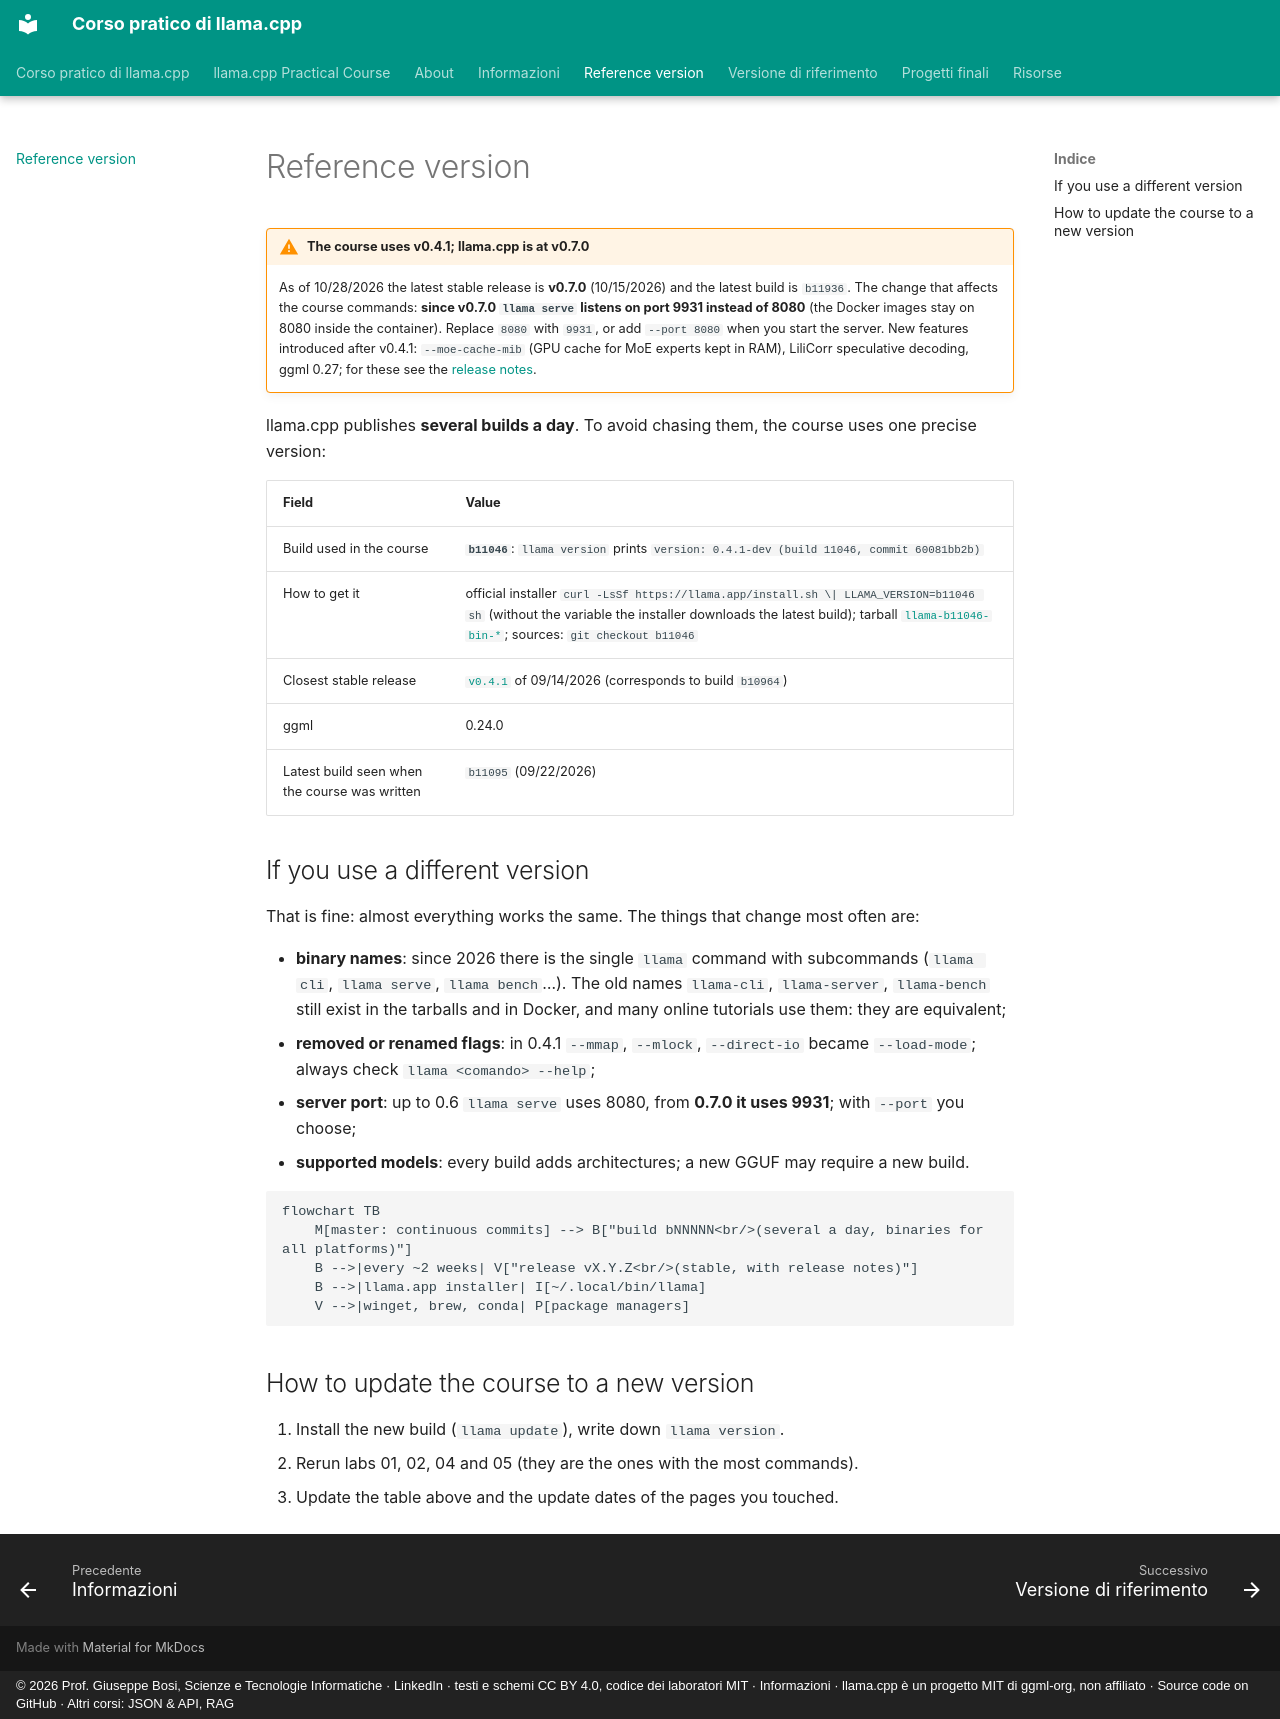

repository: JoeBosi/llama-cpp-course · page: versione.en/index.html · generator: mkdocs · copyright: © 2026 Prof. Giuseppe Bosi, Scienze e Tecnologie Informatiche · LinkedIn · testi e schemi CC BY 4.0, codice dei laboratori MIT · Informazioni · llama.cpp è un progetto MIT di ggml-org, non affiliato · Source code on GitHub · Altri corsi: JSON & API, RAG

# Reference version

!!! warning "The course uses v0.4.1; llama.cpp is at v0.7.0"
    As of 10/28/2026 the latest stable release is **v0.7.0** (10/15/2026) and the latest build is `b11936`. The change
    that affects the course commands: **since v0.7.0 `llama serve` listens on port 9931 instead of 8080** (the Docker
    images stay on 8080 inside the container). Replace `8080` with `9931`, or add `--port 8080` when
    you start the server. New features introduced after v0.4.1: `--moe-cache-mib` (GPU cache for MoE experts kept in RAM),
    LiliCorr speculative decoding, ggml 0.27; for these see the [release notes](https://github.com/ggml-org/llama.cpp/releases).

llama.cpp publishes **several builds a day**. To avoid chasing them, the course uses one precise version:

| Field | Value |
|---|---|
| Build used in the course | **`b11046`**: `llama version` prints `version: 0.4.1-dev (build 11046, commit 60081bb2b)` |
| How to get it | official installer `curl -LsSf https://llama.app/install.sh \| LLAMA_VERSION=b11046 sh` (without the variable the installer downloads the latest build); tarball [`llama-b11046-bin-*`](https://github.com/ggml-org/llama.cpp/releases/tag/b11046); sources: `git checkout b11046` |
| Closest stable release | [`v0.4.1`](https://github.com/ggml-org/llama.cpp/releases/tag/v0.4.1) of 09/14/2026 (corresponds to build `b10964`) |
| ggml | 0.24.0 |
| Latest build seen when the course was written | `b11095` (09/22/2026) |

## If you use a different version

That is fine: almost everything works the same. The things that change most often are:

- **binary names**: since 2026 there is the single `llama` command with subcommands (`llama cli`, `llama serve`, `llama bench`…).
  The old names `llama-cli`, `llama-server`, `llama-bench` still exist in the tarballs and in Docker, and many online
  tutorials use them: they are equivalent;
- **removed or renamed flags**: in 0.4.1 `--mmap`, `--mlock`, `--direct-io` became `--load-mode`;
  always check `llama <comando> --help`;
- **server port**: up to 0.6 `llama serve` uses 8080, from **0.7.0 it uses 9931**; with `--port` you choose;
- **supported models**: every build adds architectures; a new GGUF may require a new build.

```mermaid
flowchart TB
    M[master: continuous commits] --> B["build bNNNNN<br/>(several a day, binaries for all platforms)"]
    B -->|every ~2 weeks| V["release vX.Y.Z<br/>(stable, with release notes)"]
    B -->|llama.app installer| I[~/.local/bin/llama]
    V -->|winget, brew, conda| P[package managers]
```

## How to update the course to a new version

1. Install the new build (`llama update`), write down `llama version`.
2. Rerun labs 01, 02, 04 and 05 (they are the ones with the most commands).
3. Update the table above and the update dates of the pages you touched.
